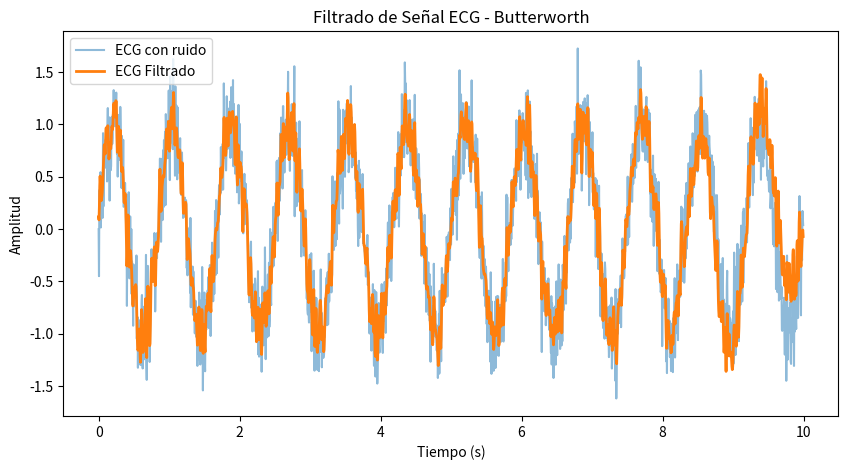

Here is the Python script that generated this plot:
import numpy as np
import scipy.signal as signal
import matplotlib.pyplot as plt

class ButterWorth:
    def __init__(self, fs=192, lowcut=0.5, highcut=40.0, order=4):
        """
        Inicializa la clase con los parámetros del filtro Butterworth.
        
        :param fs: Frecuencia de muestreo en Hz
        :param lowcut: Frecuencia de corte baja en Hz
        :param highcut: Frecuencia de corte alta en Hz
        :param order: Orden del filtro
        """
        self.fs = fs
        self.lowcut = lowcut
        self.highcut = highcut
        self.order = order
        self.nyquist = 0.5 * self.fs  # Frecuencia de Nyquist

        # Diseñar filtro pasa banda
        low = self.lowcut / self.nyquist
        high = self.highcut / self.nyquist
        self.b, self.a = signal.butter(self.order, [low, high], btype='band')

    def apply_filter(self, signal_data):
        """
        Aplica el filtro Butterworth a una señal de entrada.
        
        :param signal_data: Señal a filtrar (numpy array)
        :return: Señal filtrada
        """
        return signal.filtfilt(self.b, self.a, signal_data)

    def plot_signals(self, original_signal, filtered_signal, duration=10):
        """
        Grafica la señal original y la filtrada.
        
        :param original_signal: Señal original con ruido
        :param filtered_signal: Señal filtrada
        :param duration: Duración en segundos de la señal
        """
        t = np.linspace(0, duration, duration * self.fs, endpoint=False)

        plt.figure(figsize=(10, 5))
        plt.plot(t, original_signal, label="ECG con ruido", alpha=0.5)
        plt.plot(t, filtered_signal, label="ECG Filtrado", linewidth=2)
        plt.xlabel("Tiempo (s)")
        plt.ylabel("Amplitud")
        plt.legend()
        plt.title("Filtrado de Señal ECG - Butterworth")
        plt.show()

# Prueba de la clase
if __name__ == "__main__":
    fs = 192  # Frecuencia de muestreo en Hz
    duration = 10  # Duración en segundos
    t = np.linspace(0, duration, duration * fs, endpoint=False)
    
    # Simular una señal ECG con ruido
    ecg_signal = np.sin(1.2 * 2 * np.pi * t) + 0.25 * np.random.randn(len(t))

    # Instanciar el filtro y aplicarlo
    filtro = ButterWorth(fs=fs)
    filtered_signal = filtro.apply_filter(ecg_signal)

    # Graficar la señal original y la filtrada
    filtro.plot_signals(ecg_signal, filtered_signal, duration)
